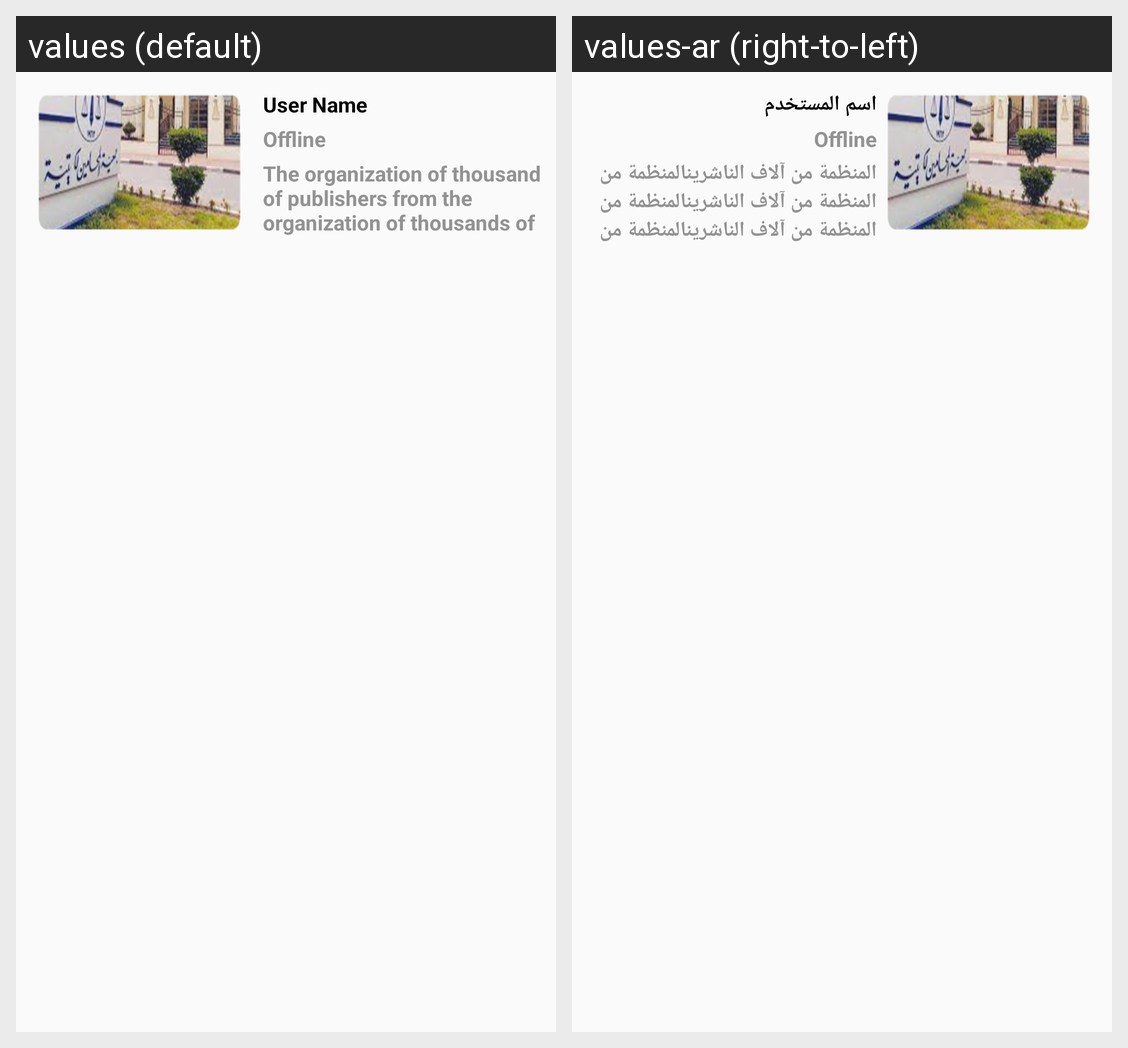

Here is an Android app screen in its default locale and in the app's own translations. Write out the translated-string differences for the strings that appear on this screen.
Android screen res/layout/video_row.xml rendered under 2 locales, left to right: values (default), values-ar (right-to-left). Device: Nexus 5 (rendered at 1080×1920; each locale shown at half size, 540×960, under a caption strip naming it); theme AppTheme.
Strings drawn on this screen, with the default value and each locale's value (text and hints the layout hard-codes, and strings that could not be matched under every locale, appear in the picture but are not listed):

user_name
  values: User Name
  values-ar: اسم المستخدم

offline
  values: Offline
  values-ar: Offline

news_detail
  values: The organization of thousands of publishers from the organization of thousands of publishersOf the organization of thousands of publishers and magazines organized by thousands of publishersOf the organization of
  values-ar: المنظمة من آلاف الناشرينالمنظمة من المنظمة من آلاف الناشرينالمنظمة من المنظمة من آلاف الناشرينالمنظمة من آلاف الناشرين والمجلات
